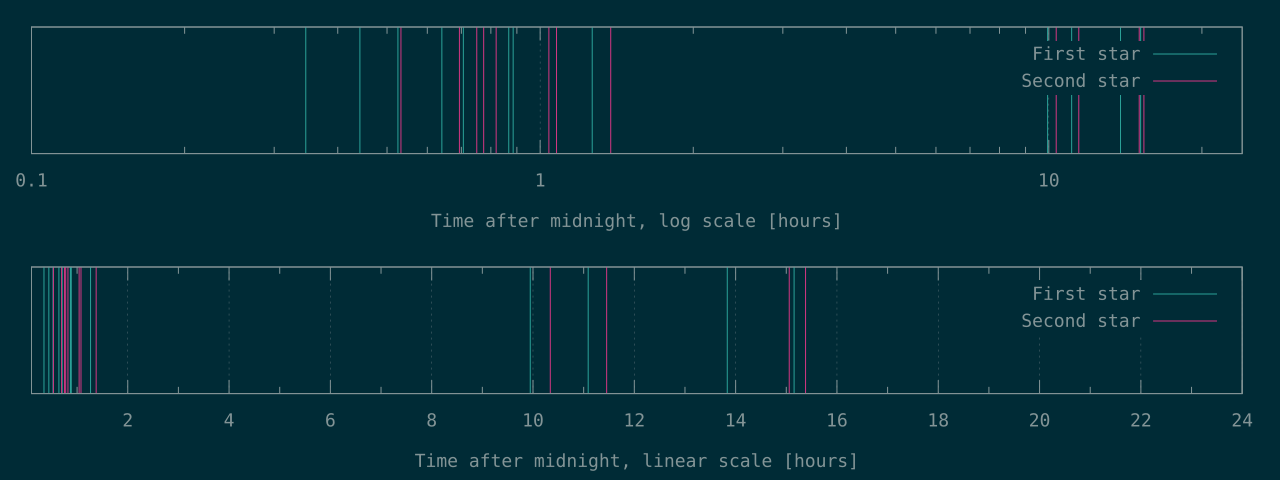

The table this chart was drawn from, first rows:
1246	1917
1592	2498
1891	2702
2307	2788
2543	2950
3123	3745
3186	3877
4557	4955
35805	37229
39922	41234
49806	54210
54555	55369
